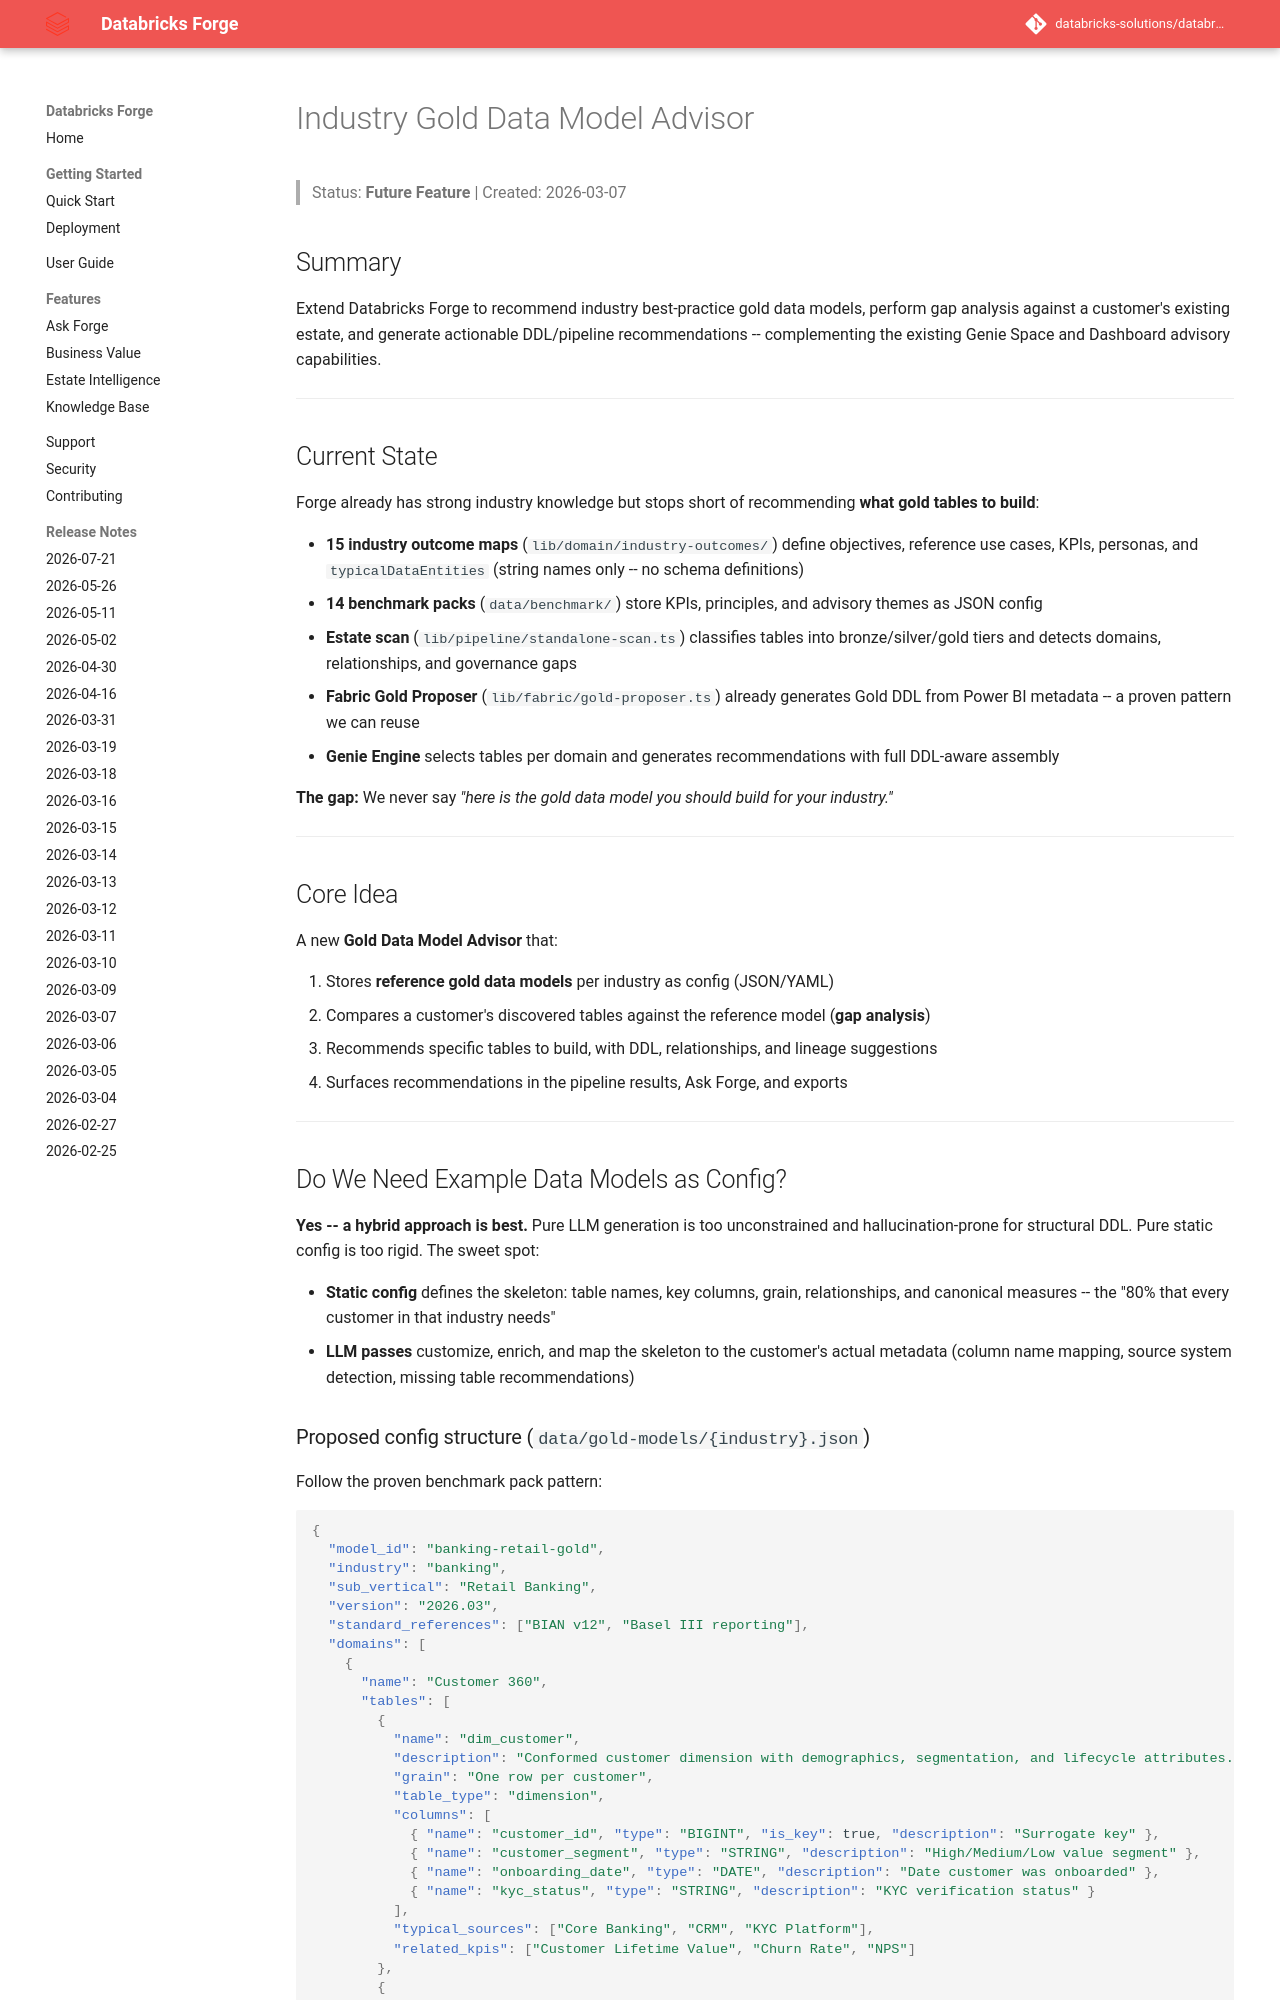

repository: databricks-solutions/databricks-forge · page: GOLD_MODEL_ADVISOR.html · generator: mkdocs

# Industry Gold Data Model Advisor

> Status: **Future Feature** | Created: 2026-03-07

## Summary

Extend Databricks Forge to recommend industry best-practice gold data models,
perform gap analysis against a customer's existing estate, and generate actionable
DDL/pipeline recommendations -- complementing the existing Genie Space and Dashboard
advisory capabilities.

---

## Current State

Forge already has strong industry knowledge but stops short of recommending
**what gold tables to build**:

- **15 industry outcome maps** (`lib/domain/industry-outcomes/`) define objectives,
  reference use cases, KPIs, personas, and `typicalDataEntities` (string names only
  -- no schema definitions)
- **14 benchmark packs** (`data/benchmark/`) store KPIs, principles, and advisory
  themes as JSON config
- **Estate scan** (`lib/pipeline/standalone-scan.ts`) classifies tables into
  bronze/silver/gold tiers and detects domains, relationships, and governance gaps
- **Fabric Gold Proposer** (`lib/fabric/gold-proposer.ts`) already generates Gold DDL
  from Power BI metadata -- a proven pattern we can reuse
- **Genie Engine** selects tables per domain and generates recommendations with full
  DDL-aware assembly

**The gap:** We never say *"here is the gold data model you should build for your
industry."*

---

## Core Idea

A new **Gold Data Model Advisor** that:

1. Stores **reference gold data models** per industry as config (JSON/YAML)
2. Compares a customer's discovered tables against the reference model (**gap analysis**)
3. Recommends specific tables to build, with DDL, relationships, and lineage suggestions
4. Surfaces recommendations in the pipeline results, Ask Forge, and exports

---

## Do We Need Example Data Models as Config?

**Yes -- a hybrid approach is best.** Pure LLM generation is too unconstrained and
hallucination-prone for structural DDL. Pure static config is too rigid. The sweet spot:

- **Static config** defines the skeleton: table names, key columns, grain,
  relationships, and canonical measures -- the "80% that every customer in that
  industry needs"
- **LLM passes** customize, enrich, and map the skeleton to the customer's actual
  metadata (column name mapping, source system detection, missing table recommendations)
